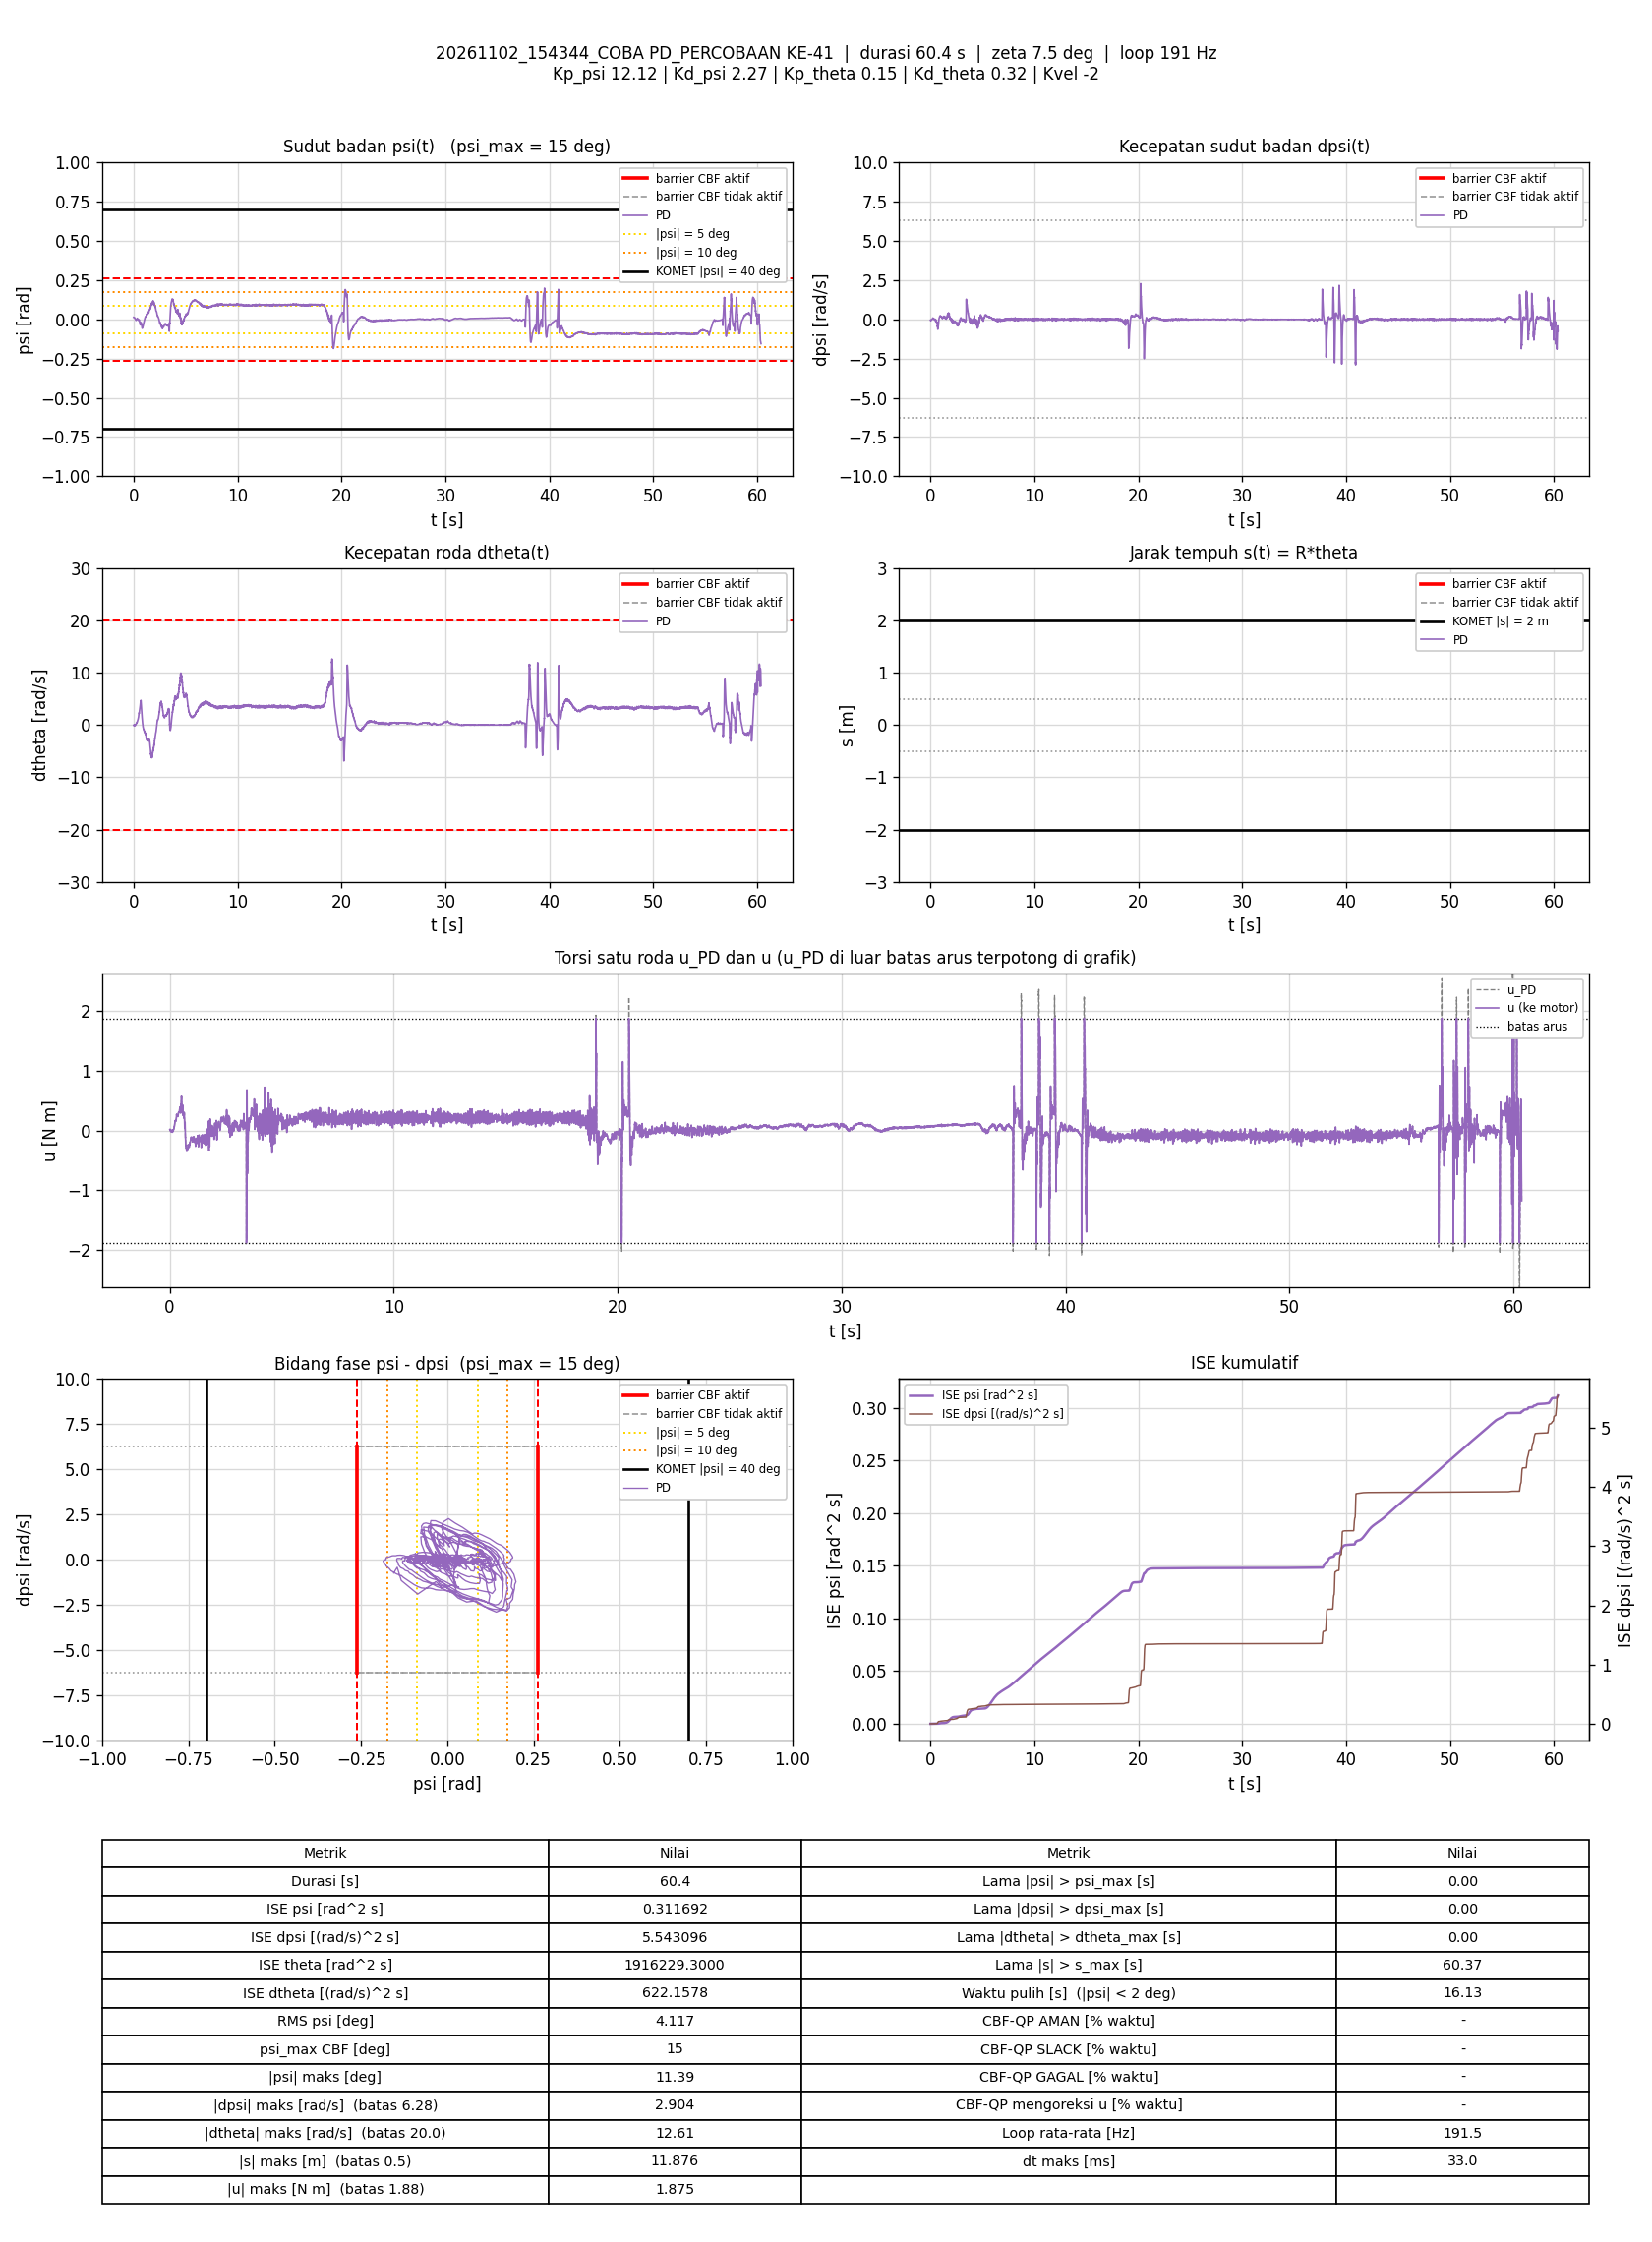

The data file committed next to this chart (first rows):
t_s, theta_rad, dtheta_rad_s, psi_rad, dpsi_rad_s, error_theta, error_dtheta, error_psi, error_dpsi, u_PD_Nm, u_Nm, status_cbf, dorong_N, ISE_theta, ISE_dtheta, ISE_psi, ISE_dpsi, Kp_psi, Kd_psi, Kp_theta, Kd_theta, Kvel, Alpha_1, Alpha_2
0.005721, 110.5, -0.05681, 0.01236, -0.04985, -110.5, 0.05681, -0.01236, 0.04985, 0.01841, 0.01841, -, 0, 69.8, 1.8461224e-05, 8.7326553e-07, 1.4216159e-05, 12.12, 2.27, 0.15, 0.32, -2, 7.42, 8.45
0.01069, 110.5, -0.0565, 0.01204, -0.04745, -110.5, 0.0565, -0.01204, 0.04745, 0.02017, 0.02017, -, 0, 130.4, 3.4328294e-05, 1.5942617e-06, 2.540857e-05, 12.12, 2.27, 0.15, 0.32, -2, 7.42, 8.45
0.01577, 110.5, -0.05182, 0.01205, -0.05225, -110.5, 0.05182, -0.01205, 0.05225, 0.0108, 0.0108, -, 0, 192.3, 4.7950463e-05, 2.3303649e-06, 3.9258763e-05, 12.12, 2.27, 0.15, 0.32, -2, 7.42, 8.45
0.02068, 110.5, -0.04505, 0.01209, -0.05691, -110.5, 0.04505, -0.01209, 0.05691, 0.002871, 0.002871, -, 0, 252.3, 5.7924272e-05, 3.0481472e-06, 5.5175925e-05, 12.12, 2.27, 0.15, 0.32, -2, 7.42, 8.45
0.02569, 110.5, -0.04599, 0.01187, -0.05931, -110.5, 0.04599, -0.01187, 0.05931, -0.005439, -0.005439, -, 0, 313.4, 6.8513819e-05, 3.7539482e-06, 7.2785452e-05, 12.12, 2.27, 0.15, 0.32, -2, 7.42, 8.45
0.03068, 110.5, -0.01992, 0.01161, -0.05358, -110.5, 0.01992, -0.01161, 0.05358, 0.01266, 0.01266, -, 0, 374.4, 7.049825e-05, 4.4272867e-06, 8.7136377e-05, 12.12, 2.27, 0.15, 0.32, -2, 7.42, 8.45
0.03568, 110.5, -0.02226, 0.01123, -0.04918, -110.5, 0.02226, -0.01123, 0.04918, 0.01729, 0.01729, -, 0, 435.3, 7.2973813e-05, 5.0569525e-06, 9.9223379e-05, 12.12, 2.27, 0.15, 0.32, -2, 7.42, 8.45
0.04161, 110.5, -0.03558, 0.01134, -0.04945, -110.5, 0.03558, -0.01134, 0.04945, 0.01376, 0.01376, -, 0, 507.7, 8.0480116e-05, 5.8189651e-06, 0.0001137, 12.12, 2.27, 0.15, 0.32, -2, 7.42, 8.45
0.04668, 110.5, -0.02967, 0.01141, -0.05571, -110.5, 0.02967, -0.01141, 0.05571, 0.002324, 0.002324, -, 0, 569.6, 8.4946326e-05, 6.4794246e-06, 0.0001295, 12.12, 2.27, 0.15, 0.32, -2, 7.42, 8.45
0.05168, 110.5, -0.04636, 0.0115, -0.05904, -110.5, 0.04636, -0.0115, 0.05904, -0.009433, -0.009433, -, 0, 630.5, 9.5684108e-05, 7.1406922e-06, 0.0001469, 12.12, 2.27, 0.15, 0.32, -2, 7.42, 8.45
0.05668, 110.5, -0.05286, 0.01137, -0.05918, -110.5, 0.05286, -0.01137, 0.05918, -0.01338, -0.01338, -, 0, 691.6, 0.0001097, 7.7879787e-06, 0.0001644, 12.12, 2.27, 0.15, 0.32, -2, 7.42, 8.45
0.06168, 110.5, -0.02355, 0.01134, -0.05545, -110.5, 0.02355, -0.01134, 0.05545, 0.004022, 0.004022, -, 0, 752.5, 0.0001124, 8.4302054e-06, 0.0001798, 12.12, 2.27, 0.15, 0.32, -2, 7.42, 8.45
0.06768, 110.5, -0.02913, 0.0113, -0.05465, -110.5, 0.02913, -0.0113, 0.05465, 0.003539, 0.003539, -, 0, 825.7, 0.0001175, 9.1959787e-06, 0.0001977, 12.12, 2.27, 0.15, 0.32, -2, 7.42, 8.45
0.07361, 110.5, -0.04932, 0.01153, -0.06157, -110.5, 0.04932, -0.01153, 0.06157, -0.01581, -0.01581, -, 0, 898.1, 0.000132, 9.9848911e-06, 0.0002202, 12.12, 2.27, 0.15, 0.32, -2, 7.42, 8.45
0.07875, 110.5, -0.07234, 0.01153, -0.06304, -110.5, 0.07234, -0.01153, 0.06304, -0.02649, -0.02649, -, 0, 960.8, 0.0001588, 1.0667468e-05, 0.0002406, 12.12, 2.27, 0.15, 0.32, -2, 7.42, 8.45
0.08369, 110.5, -0.04215, 0.01127, -0.06131, -110.5, 0.04215, -0.01127, 0.06131, -0.01612, -0.01612, -, 0, 1021, 0.0001676, 1.1294949e-05, 0.0002592, 12.12, 2.27, 0.15, 0.32, -2, 7.42, 8.45
0.08962, 110.5, -0.07175, 0.01079, -0.05638, -110.5, 0.07175, -0.01079, 0.05638, -0.02017, -0.02017, -, 0, 1093, 0.0001981, 1.1984613e-05, 0.000278, 12.12, 2.27, 0.15, 0.32, -2, 7.42, 8.45
0.09469, 110.5, -0.05601, 0.01035, -0.05172, -110.5, 0.05601, -0.01035, 0.05172, -0.009923, -0.009923, -, 0, 1155, 0.000214, 1.2527583e-05, 0.0002916, 12.12, 2.27, 0.15, 0.32, -2, 7.42, 8.45
0.09976, 110.5, -0.06815, 0.009873, -0.04985, -110.5, 0.06815, -0.009873, 0.04985, -0.01531, -0.01531, -, 0, 1217, 0.0002375, 1.3021353e-05, 0.0003042, 12.12, 2.27, 0.15, 0.32, -2, 7.42, 8.45
0.1047, 110.5, -0.07859, 0.009548, -0.04865, -110.5, 0.07859, -0.009548, 0.04865, -0.01987, -0.01987, -, 0, 1277, 0.0002681, 1.3472076e-05, 0.0003159, 12.12, 2.27, 0.15, 0.32, -2, 7.42, 8.45
0.1098, 110.5, -0.06178, 0.009111, -0.04932, -110.5, 0.06178, -0.009111, 0.04932, -0.0213, -0.0213, -, 0, 1339, 0.0002875, 1.3893777e-05, 0.0003282, 12.12, 2.27, 0.15, 0.32, -2, 7.42, 8.45
0.1148, 110.5, -0.06329, 0.008493, -0.04186, -110.5, 0.06329, -0.008493, 0.04186, -0.01233, -0.01233, -, 0, 1400, 0.0003075, 1.4253588e-05, 0.000337, 12.12, 2.27, 0.15, 0.32, -2, 7.42, 8.45
0.1197, 110.5, -0.05808, 0.007819, -0.04092, -110.5, 0.05808, -0.007819, 0.04092, -0.01672, -0.01672, -, 0, 1460, 0.000324, 1.4554219e-05, 0.0003452, 12.12, 2.27, 0.15, 0.32, -2, 7.42, 8.45
0.1248, 110.5, -0.08385, 0.007259, -0.03932, -110.5, 0.08385, -0.007259, 0.03932, -0.02812, -0.02812, -, 0, 1522, 0.0003598, 1.4822372e-05, 0.0003531, 12.12, 2.27, 0.15, 0.32, -2, 7.42, 8.45
0.1298, 110.4, -0.08466, 0.006683, -0.03386, -110.4, 0.08466, -0.006683, 0.03386, -0.02296, -0.02296, -, 0, 1584, 0.0003958, 1.5046738e-05, 0.0003588, 12.12, 2.27, 0.15, 0.32, -2, 7.42, 8.45
0.1356, 110.4, -0.08406, 0.00593, -0.02813, -110.4, 0.08406, -0.00593, 0.02813, -0.01888, -0.01888, -, 0, 1655, 0.0004369, 1.5251452e-05, 0.0003634, 12.12, 2.27, 0.15, 0.32, -2, 7.42, 8.45
0.1407, 110.4, -0.07554, 0.005232, -0.02067, -110.4, 0.07554, -0.005232, 0.02067, -0.007685, -0.007685, -, 0, 1716, 0.0004659, 1.5390212e-05, 0.0003656, 12.12, 2.27, 0.15, 0.32, -2, 7.42, 8.45
0.1457, 110.4, -0.07652, 0.004616, -0.01015, -110.4, 0.07652, -0.004616, 0.01015, 0.008429, 0.008429, -, 0, 1777, 0.0004952, 1.5496836e-05, 0.0003661, 12.12, 2.27, 0.15, 0.32, -2, 7.42, 8.45
0.1507, 110.4, -0.1017, 0.00408, -0.01028, -110.4, 0.1017, -0.00408, 0.01028, -0.006437, -0.006437, -, 0, 1838, 0.0005469, 1.5580037e-05, 0.0003666, 12.12, 2.27, 0.15, 0.32, -2, 7.42, 8.45
0.1557, 110.4, -0.0837, 0.003733, -0.01055, -110.4, 0.0837, -0.003733, 0.01055, -0.005476, -0.005476, -, 0, 1900, 0.0005822, 1.5650349e-05, 0.0003672, 12.12, 2.27, 0.15, 0.32, -2, 7.42, 8.45
0.1607, 110.4, -0.07179, 0.003183, -0.001887, -110.4, 0.07179, -0.003183, 0.001887, 0.01132, 0.01132, -, 0, 1960, 0.0006078, 1.5700557e-05, 0.0003672, 12.12, 2.27, 0.15, 0.32, -2, 7.42, 8.45
0.1657, 110.4, -0.07512, 0.002726, 0.0001117, -110.4, 0.07512, -0.002726, -0.0001117, 0.009261, 0.009261, -, 0, 2022, 0.0006361, 1.5737934e-05, 0.0003672, 12.12, 2.27, 0.15, 0.32, -2, 7.42, 8.45
0.1707, 110.4, -0.06027, 0.002386, 0.003709, -110.4, 0.06027, -0.002386, -0.003709, 0.01806, 0.01806, -, 0, 2083, 0.0006543, 1.5766451e-05, 0.0003673, 12.12, 2.27, 0.15, 0.32, -2, 7.42, 8.45
0.1767, 110.4, -0.07109, 0.00199, 0.006907, -110.4, 0.07109, -0.00199, -0.006907, 0.01704, 0.01704, -, 0, 2156, 0.0006845, 1.5790108e-05, 0.0003676, 12.12, 2.27, 0.15, 0.32, -2, 7.42, 8.45
0.1818, 110.4, -0.0431, 0.001534, 0.009571, -110.4, 0.0431, -0.001534, -0.009571, 0.02653, 0.02653, -, 0, 2218, 0.0006941, 1.5802177e-05, 0.000368, 12.12, 2.27, 0.15, 0.32, -2, 7.42, 8.45
0.1867, 110.4, -0.02608, 0.0007446, 0.01583, -110.4, 0.02608, -0.0007446, -0.01583, 0.03662, 0.03662, -, 0, 2278, 0.0006974, 1.5804897e-05, 0.0003693, 12.12, 2.27, 0.15, 0.32, -2, 7.42, 8.45
0.1918, 110.4, -0.03359, -9.7488292e-05, 0.02316, -110.4, 0.03359, 9.7488292e-05, -0.02316, 0.04065, 0.04065, -, 0, 2339, 0.0007031, 1.5804945e-05, 0.000372, 12.12, 2.27, 0.15, 0.32, -2, 7.42, 8.45
0.1967, 110.4, -0.01817, -0.0009224, 0.02716, -110.4, 0.01817, 0.0009224, -0.02716, 0.04465, 0.04465, -, 0, 2399, 0.0007047, 1.5809136e-05, 0.0003756, 12.12, 2.27, 0.15, 0.32, -2, 7.42, 8.45
0.2017, 110.4, -0.004398, -0.001886, 0.03968, -110.4, 0.004398, 0.001886, -0.03968, 0.06581, 0.06581, -, 0, 2460, 0.0007048, 1.5826932e-05, 0.0003835, 12.12, 2.27, 0.15, 0.32, -2, 7.42, 8.45
0.2067, 110.4, 0.006951, -0.002937, 0.04221, -110.4, -0.006951, 0.002937, -0.04221, 0.06246, 0.06246, -, 0, 2521, 0.000705, 1.5870054e-05, 0.0003924, 12.12, 2.27, 0.15, 0.32, -2, 7.42, 8.45
0.2118, 110.4, 0.02173, -0.003736, 0.04994, -110.4, -0.02173, 0.003736, -0.04994, 0.07503, 0.07503, -, 0, 2584, 0.0007074, 1.5941522e-05, 0.0004052, 12.12, 2.27, 0.15, 0.32, -2, 7.42, 8.45
0.2167, 110.4, 0.05405, -0.004814, 0.06113, -110.4, -0.05405, 0.004814, -0.06113, 0.09772, 0.09772, -, 0, 2643, 0.0007217, 1.605462e-05, 0.0004234, 12.12, 2.27, 0.15, 0.32, -2, 7.42, 8.45
0.2217, 110.4, 0.06001, -0.005666, 0.07006, -110.4, -0.06001, 0.005666, -0.07006, 0.1096, 0.1096, -, 0, 2704, 0.0007397, 1.6214981e-05, 0.0004479, 12.12, 2.27, 0.15, 0.32, -2, 7.42, 8.45
0.2267, 110.4, 0.0889, -0.006257, 0.07392, -110.4, -0.0889, 0.006257, -0.07392, 0.1204, 0.1204, -, 0, 2765, 0.0007793, 1.6410904e-05, 0.0004753, 12.12, 2.27, 0.15, 0.32, -2, 7.42, 8.45
0.2317, 110.4, 0.1195, -0.006602, 0.08072, -110.4, -0.1195, 0.006602, -0.08072, 0.1415, 0.1415, -, 0, 2826, 0.0008507, 1.662881e-05, 0.0005078, 12.12, 2.27, 0.15, 0.32, -2, 7.42, 8.45
0.2367, 110.4, 0.1336, -0.006781, 0.08338, -110.4, -0.1336, 0.006781, -0.08338, 0.1498, 0.1498, -, 0, 2888, 0.0009407, 1.6860731e-05, 0.0005429, 12.12, 2.27, 0.15, 0.32, -2, 7.42, 8.45
0.2417, 110.4, 0.1613, -0.006535, 0.08565, -110.4, -0.1613, 0.006535, -0.08565, 0.1668, 0.1668, -, 0, 2949, 0.00107, 1.707322e-05, 0.0005794, 12.12, 2.27, 0.15, 0.32, -2, 7.42, 8.45
0.2467, 110.4, 0.1717, -0.006167, 0.07765, -110.4, -0.1717, 0.006167, -0.07765, 0.1565, 0.1565, -, 0, 3009, 0.001217, 1.7262636e-05, 0.0006094, 12.12, 2.27, 0.15, 0.32, -2, 7.42, 8.45
0.2517, 110.4, 0.2009, -0.00559, 0.07192, -110.4, -0.2009, 0.00559, -0.07192, 0.1598, 0.1598, -, 0, 3070, 0.001419, 1.7418879e-05, 0.0006353, 12.12, 2.27, 0.15, 0.32, -2, 7.42, 8.45
0.2567, 110.4, 0.2157, -0.005026, 0.06646, -110.4, -0.2157, 0.005026, -0.06646, 0.159, 0.159, -, 0, 3131, 0.001652, 1.7545253e-05, 0.0006574, 12.12, 2.27, 0.15, 0.32, -2, 7.42, 8.45
0.2617, 110.4, 0.2385, -0.004346, 0.0578, -110.4, -0.2385, 0.004346, -0.0578, 0.1549, 0.1549, -, 0, 3192, 0.001936, 1.7639736e-05, 0.0006741, 12.12, 2.27, 0.15, 0.32, -2, 7.42, 8.45
0.2669, 110.4, 0.2893, -0.003609, 0.05274, -110.4, -0.2893, 0.003609, -0.05274, 0.1686, 0.1686, -, 0, 3255, 0.002369, 1.7707015e-05, 0.0006885, 12.12, 2.27, 0.15, 0.32, -2, 7.42, 8.45
0.2718, 110.4, 0.2907, -0.002731, 0.04554, -110.4, -0.2907, 0.002731, -0.04554, 0.1633, 0.1633, -, 0, 3315, 0.002782, 1.7743516e-05, 0.0006986, 12.12, 2.27, 0.15, 0.32, -2, 7.42, 8.45
0.2777, 110.5, 0.3239, -0.001764, 0.03835, -110.5, -0.3239, 0.001764, -0.03835, 0.1693, 0.1693, -, 0, 3387, 0.003405, 1.7761999e-05, 0.0007074, 12.12, 2.27, 0.15, 0.32, -2, 7.42, 8.45
0.2828, 110.5, 0.3655, -0.001117, 0.02702, -110.5, -0.3655, 0.001117, -0.02702, 0.1648, 0.1648, -, 0, 3449, 0.004082, 1.7768316e-05, 0.0007111, 12.12, 2.27, 0.15, 0.32, -2, 7.42, 8.45
0.2877, 110.5, 0.3902, -0.000704, 0.02423, -110.5, -0.3902, 0.000704, -0.02423, 0.1713, 0.1713, -, 0, 3509, 0.004833, 1.7770761e-05, 0.000714, 12.12, 2.27, 0.15, 0.32, -2, 7.42, 8.45
0.2926, 110.5, 0.4397, -0.000634, 0.02729, -110.5, -0.4397, 0.000634, -0.02729, 0.195, 0.195, -, 0, 3570, 0.005786, 1.7772742e-05, 0.0007176, 12.12, 2.27, 0.15, 0.32, -2, 7.42, 8.45
0.2976, 110.5, 0.4755, -0.0007182, 0.03688, -110.5, -0.4755, 0.0007182, -0.03688, 0.2272, 0.2272, -, 0, 3631, 0.006916, 1.7775321e-05, 0.0007244, 12.12, 2.27, 0.15, 0.32, -2, 7.42, 8.45
0.3027, 110.5, 0.479, -0.0004247, 0.04394, -110.5, -0.479, 0.0004247, -0.04394, 0.2479, 0.2479, -, 0, 3693, 0.00808, 1.7776235e-05, 0.0007342, 12.12, 2.27, 0.15, 0.32, -2, 7.42, 8.45
0.3078, 110.5, 0.4908, 0.0001847, 0.04861, -110.5, -0.4908, -0.0001847, -0.04861, 0.2696, 0.2696, -, 0, 3755, 0.009305, 1.7776409e-05, 0.0007462, 12.12, 2.27, 0.15, 0.32, -2, 7.42, 8.45
... 11,497 more rows
